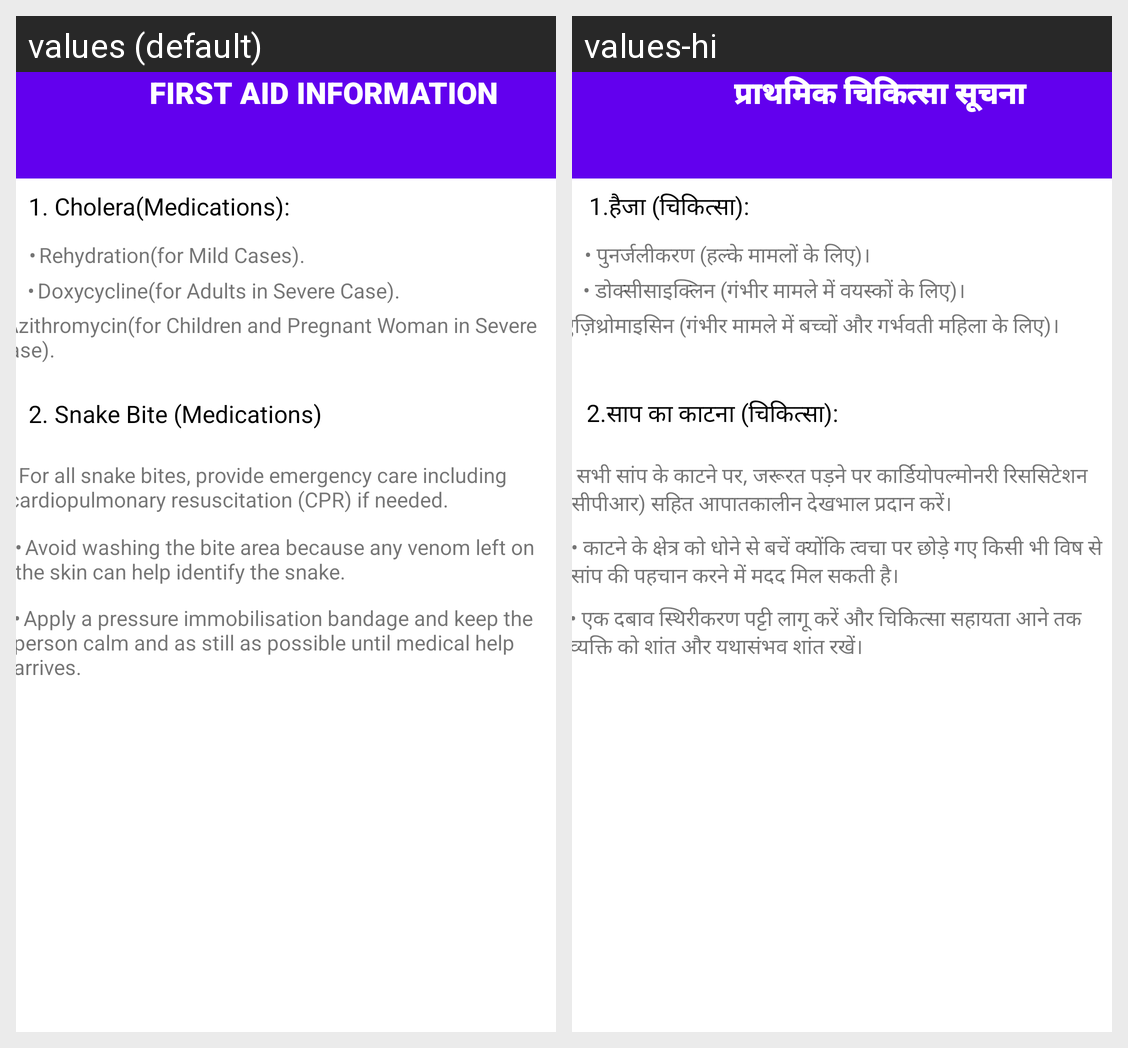

Locale-by-locale string values for the Android screen shown in this grid:
Android screen res/layout/activity_first_aid.xml rendered under 2 locales, left to right: values (default), values-hi. Device: Nexus 5 (rendered at 1080×1920; each locale shown at half size, 540×960, under a caption strip naming it); theme AppTheme.
Strings drawn on this screen, with the default value and each locale's value (text and hints the layout hard-codes, and strings that could not be matched under every locale, appear in the picture but are not listed):

tv_firstaidd
  values: FIRST AID INFORMATION
  values-hi: प्राथमिक चिकित्सा सूचना

tv_diarrhoea
  values: 1. Cholera(Medications):
  values-hi: 1.हैजा (चिकित्सा):

tv_medchl1
  values: •	Rehydration(for Mild Cases).
  values-hi: • पुनर्जलीकरण (हल्के मामलों के लिए)।

tv_medchl2
  values: •	Doxycycline(for Adults in Severe Case).
  values-hi: • डोक्सीसाइक्लिन (गंभीर मामले में वयस्कों के लिए)।

tv_medchl3
  values: •	Azithromycin(for Children and Pregnant Woman in Severe Case).
  values-hi: • एज़िथ्रोमाइसिन (गंभीर मामले में बच्चों और गर्भवती महिला के लिए)।

tv_sb
  values: 2. Snake Bite (Medications)
  values-hi: 2.साप का काटना (चिकित्सा):

tv_sb1
  values: •	For all snake bites, provide emergency care including cardiopulmonary resuscitation (CPR) if needed.
  values-hi: • सभी सांप के काटने पर, जरूरत पड़ने पर कार्डियोपल्मोनरी रिससिटेशन (सीपीआर) सहित आपातकालीन देखभाल प्रदान करें।

tv_sb2
  values: •	Avoid washing the bite area because any venom left on the skin can help identify the snake.
  values-hi: • काटने के क्षेत्र को धोने से बचें क्योंकि त्वचा पर छोड़े गए किसी भी विष से सांप की पहचान करने में मदद मिल सकती है।

tv_sb3
  values: •	Apply a pressure immobilisation bandage and keep the person calm and as still as possible until medical help arrives.
  values-hi: • एक दबाव स्थिरीकरण पट्टी लागू करें और चिकित्सा सहायता आने तक व्यक्ति को शांत और यथासंभव शांत रखें।
